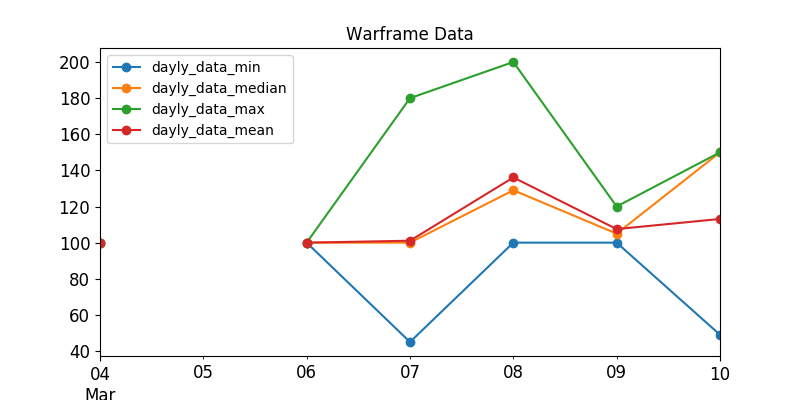

The data file committed next to this chart (first rows):
, last_seen, user, status_data, platinum, order_type
408, 2020-03-07, kakuruya, ingame, 100.0, sell
74, 2020-03-06, Saear, ingame, 100.0, sell
90, 2020-03-06, vegetosayajin, ingame, 100.0, sell
561, 2020-03-07, Xx--Reaper--xX, ingame, 100.0, sell
149, 2020-03-07, NoobieCapitan, ingame, 100.0, sell
156, 2020-03-07, Zilacon, ingame, 100.0, sell
599, 2020-03-07, L-G-R, ingame, 110.0, sell
583, 2020-03-07, LBMZXHB, ingame, 110.0, sell
60, 2020-03-07, HLixir, ingame, 115.0, sell
165, 2020-03-07, -BM-SniperKitten, ingame, 125.0, sell
2, 2020-03-07, FrostyDemise, ingame, 180.0, sell
501, 2020-03-07, Yomakiel, ingame, 45.0, sell
455, 2020-03-07, Me4_rpoma, ingame, 48.0, sell
644, 2020-03-07, Solanium, ingame, 50.0, sell
621, 2020-03-07, LikSmerti18, ingame, 50.0, sell
379, 2020-03-07, PrayB4Play, ingame, 100.0, sell
223, 2020-03-07, -Pixxy, ingame, 100.0, sell
165, 2020-03-07, tanim666, ingame, 100.0, sell
349, 2020-03-07, Ztremex, ingame, 150.0, sell
294, 2020-03-07, DrinkTee, ingame, 150.0, sell
202, 2020-03-04, OlivyaChin, offline, 100.0, sell
624, 2020-03-07, foresta, offline, 100.0, sell
239, 2020-03-06, VavanMD, offline, 100.0, sell
62, 2020-03-07, PatrickL546, offline, 100.0, sell
552, 2020-03-07, ChildOfRivia, offline, 100.0, sell
324, 2020-03-06, ETTheNext, offline, 100.0, sell
125, 2020-03-06, Tarnschaf, offline, 100.0, sell
278, 2020-03-07, SGRock, offline, 100.0, sell
219, 2020-03-06, Gudj, offline, 100.0, sell
421, 2020-03-07, JohnGatz, offline, 100.0, sell
185, 2020-03-06, halogenalkan, offline, 100.0, sell
597, 2020-03-07, PetreEbivetre, offline, 100.0, sell
53, 2020-03-06, lagarto2121, offline, 100.0, sell
390, 2020-03-06, -MrStrickler, offline, 100.0, sell
383, 2020-03-07, Elig3, offline, 100.0, sell
372, 2020-03-06, urgeN11, offline, 100.0, sell
387, 2020-03-07, Darksoulhunter2001, offline, 100.0, sell
362, 2020-03-07, purpurim, offline, 100.0, sell
270, 2020-03-07, Zlauker, offline, 100.0, sell
120, 2020-03-07, Sheldon777, offline, 100.0, sell
230, 2020-03-07, Night_Lord01, offline, 100.0, sell
287, 2020-03-08, LSIUFER, offline, 100.0, sell
25, 2020-03-08, Helen408, ingame, 120.0, sell
350, 2020-03-08, Strife1799, ingame, 120.0, sell
388, 2020-03-08, .MALLOWS., ingame, 130.0, sell
620, 2020-03-08, IN_THE_NAME_OF_THE_SUN, ingame, 148.0, sell
156, 2020-03-08, HMasterz, ingame, 150.0, sell
119, 2020-03-08, WingsairHeart, ingame, 200.0, sell
184, 2020-03-07, MR1JHIN, ingame, 100.0, sell
40, 2020-03-08, pr0.man, online, 200.0, sell
173, 2020-03-08, Mrugz, ingame, 100.0, sell
368, 2020-03-08, walter302, ingame, 129.0, sell
652, 2020-03-08, ThrillingWrath, ingame, 100.0, sell
10, 2020-03-09, BahamutVoid, ingame, 100.0, sell
621, 2020-03-09, sanhdieu123, ingame, 100.0, sell
110, 2020-03-09, hvoarang, ingame, 110.0, sell
613, 2020-03-09, INDRA360, ingame, 120.0, sell
93, 2020-03-10, Farveling, ingame, 120.0, sell
17, 2020-03-10, mapledarksin, online, 150.0, sell
507, 2020-03-10, iLastrevenge, ingame, 150.0, sell
... 6 more rows
